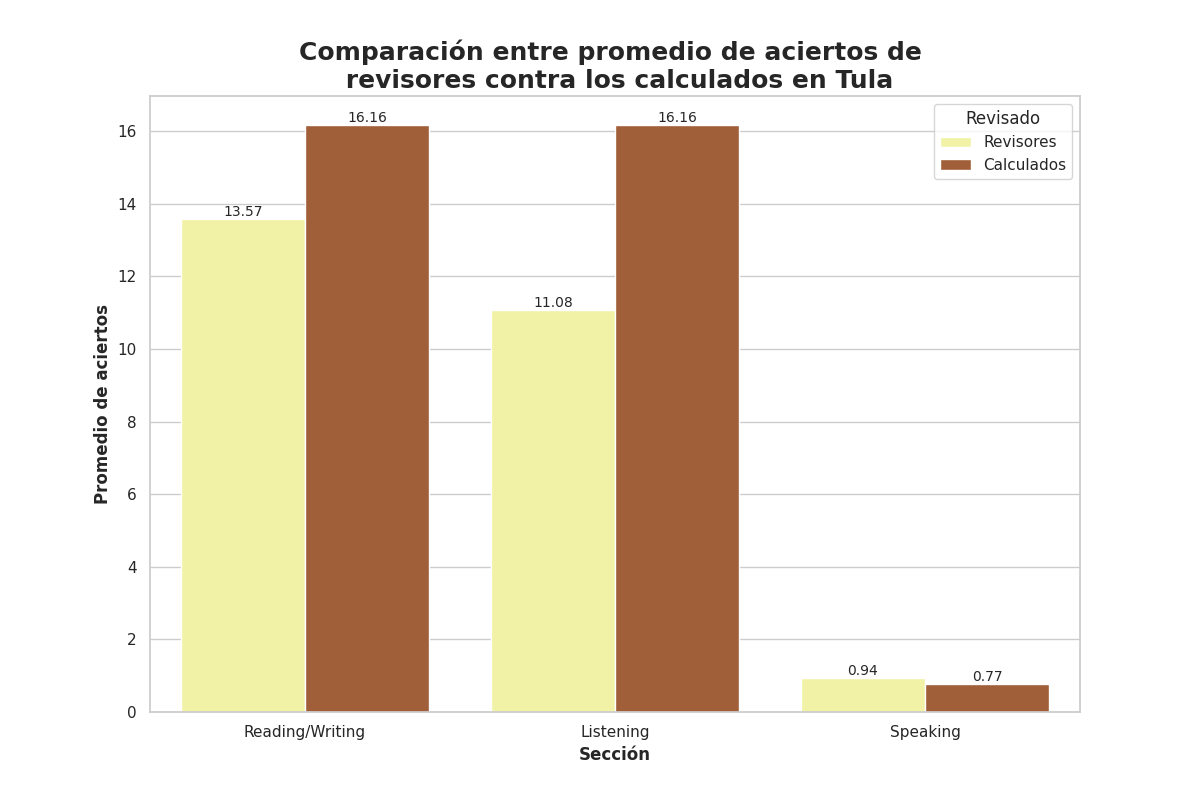

The data file committed next to this chart (first rows):
Seccion, Revisado, Aciertos
Reading/Writing, Revisores, 13.57
Reading/Writing, Calculados, 16.16
Listening, Revisores, 11.08
Listening, Calculados, 16.16
Speaking, Revisores, 0.94
Speaking, Calculados, 0.77
